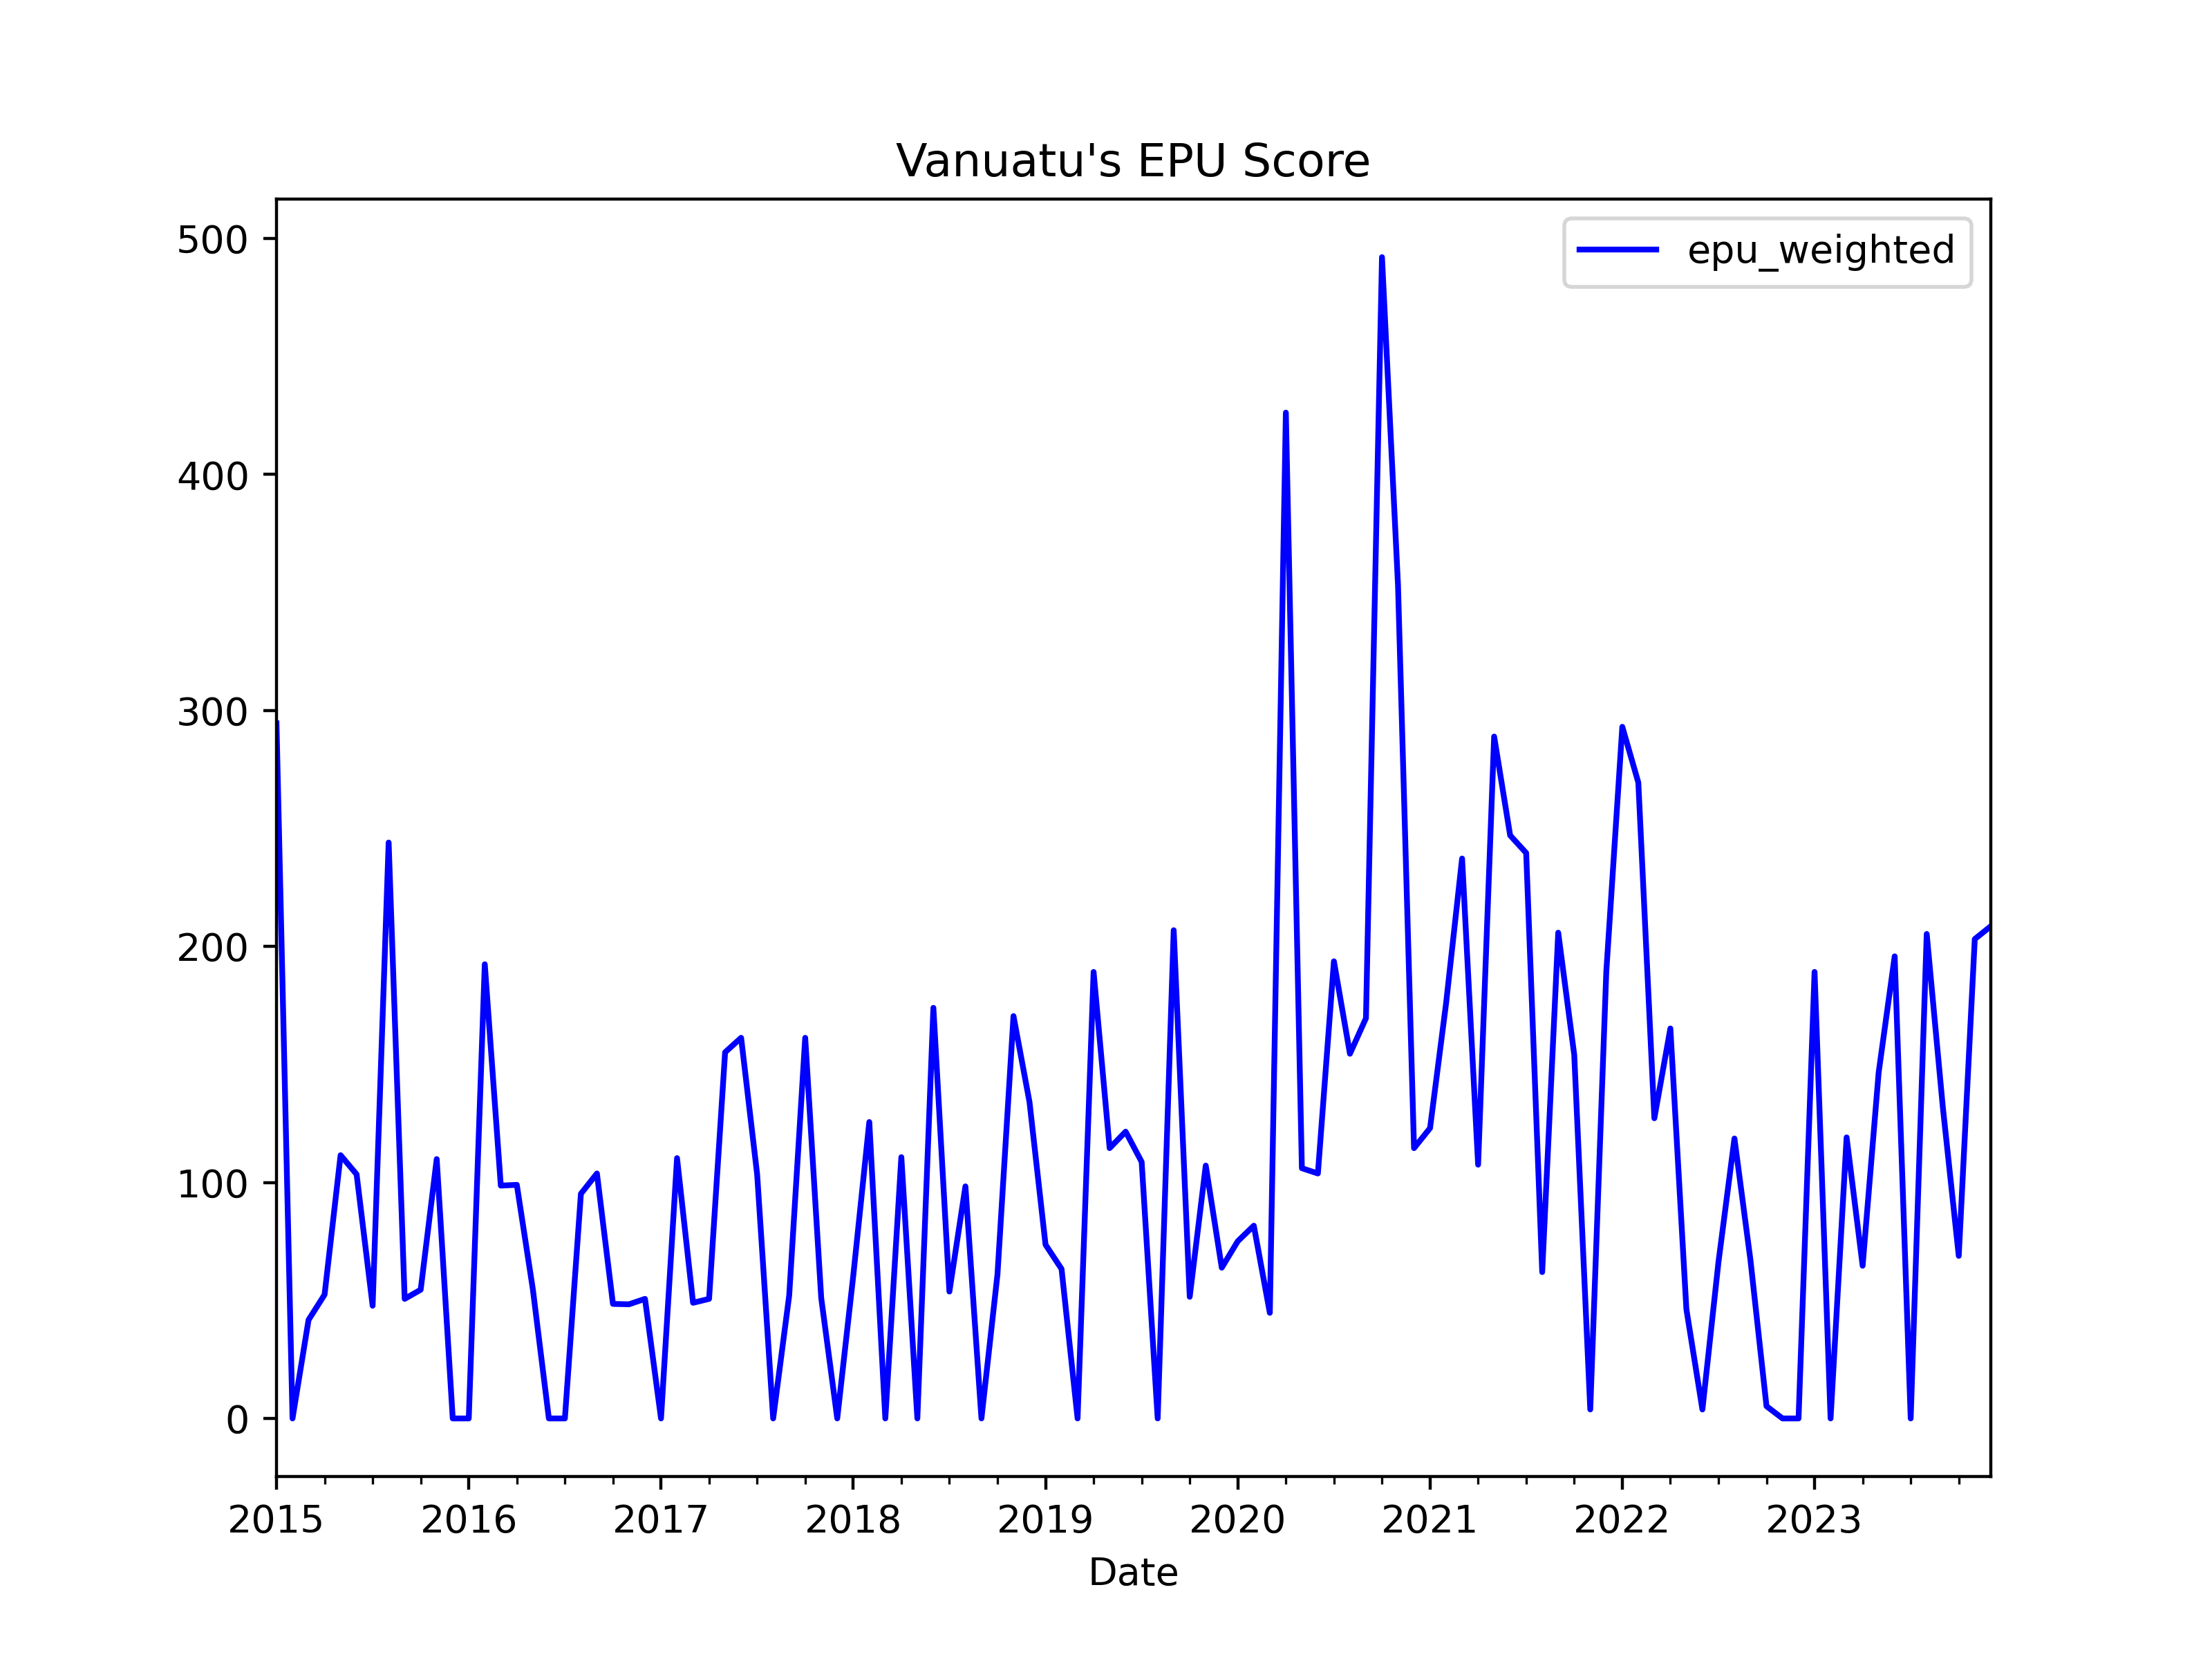

Data behind this chart, as committed beside it:
, date, ym, daily_posts_news_count, daily_posts_epu_count, daily_posts_ratio, vanuatu_abc_news_count, vanuatu_abc_epu_count, vanuatu_abc_ratio, vbr_news_count, vbr_epu_count, vbr_ratio, news_total, daily_posts_weights, vanuatu_abc_weights, vbr_weights, daily_posts_z_score, vanuatu_abc_z_score, vbr_z_score, z_score_unweighted, z_score_weighted, epu_weighted, epu_unweighted
0, 2015-01-01, 2015-1, 201, 4.0, 0.0199, 2.0, 0.0, 0.0, 0.0, 0.0, 0.0, 203.0, 0.9901, 0.009852, 0.0, 3.096, 0.0, 0.0, 1.032, 3.065, 294.5, 207.7
1, 2015-02-01, 2015-2, 254, 0.0, 0.0, 0.0, 0.0, 0.0, 0.0, 0.0, 0.0, 254.0, 1.0, 0.0, 0.0, 0.0, 0.0, 0.0, 0.0, 0.0, 0.0, 0.0
2, 2015-03-01, 2015-3, 299, 1.0, 0.003344, 59.0, 0.0, 0.0, 0.0, 0.0, 0.0, 358.0, 0.8352, 0.1648, 0.0, 0.5202, 0.0, 0.0, 0.1734, 0.4345, 41.75, 34.9
3, 2015-04-01, 2015-4, 274, 1.0, 0.00365, 11.0, 0.0, 0.0, 0.0, 0.0, 0.0, 285.0, 0.9614, 0.0386, 0.0, 0.5677, 0.0, 0.0, 0.1892, 0.5458, 52.44, 38.09
4, 2015-05-01, 2015-5, 263, 2.0, 0.007605, 5.0, 0.0, 0.0, 0.0, 0.0, 0.0, 268.0, 0.9813, 0.01866, 0.0, 1.183, 0.0, 0.0, 0.3943, 1.161, 111.5, 79.36
5, 2015-06-01, 2015-6, 285, 2.0, 0.007018, 4.0, 0.0, 0.0, 0.0, 0.0, 0.0, 289.0, 0.9862, 0.01384, 0.0, 1.092, 0.0, 0.0, 0.3639, 1.076, 103.4, 73.23
6, 2015-07-01, 2015-7, 304, 1.0, 0.003289, 9.0, 0.0, 0.0, 0.0, 0.0, 0.0, 313.0, 0.9712, 0.02875, 0.0, 0.5117, 0.0, 0.0, 0.1706, 0.497, 47.75, 34.33
7, 2015-08-01, 2015-8, 245, 4.0, 0.01633, 0.0, 0.0, 0.0, 0.0, 0.0, 0.0, 245.0, 1.0, 0.0, 0.0, 2.54, 0.0, 0.0, 0.8465, 2.54, 244, 170.4
8, 2015-09-01, 2015-9, 289, 1.0, 0.00346, 6.0, 0.0, 0.0, 0.0, 0.0, 0.0, 295.0, 0.9797, 0.02034, 0.0, 0.5382, 0.0, 0.0, 0.1794, 0.5273, 50.67, 36.11
9, 2015-10-01, 2015-10, 265, 1.0, 0.003774, 9.0, 0.0, 0.0, 0.0, 0.0, 0.0, 274.0, 0.9672, 0.03285, 0.0, 0.587, 0.0, 0.0, 0.1957, 0.5677, 54.55, 39.38
10, 2015-11-01, 2015-11, 267, 2.0, 0.007491, 5.0, 0.0, 0.0, 0.0, 0.0, 0.0, 272.0, 0.9816, 0.01838, 0.0, 1.165, 0.0, 0.0, 0.3884, 1.144, 109.9, 78.17
11, 2015-12-01, 2015-12, 253, 0.0, 0.0, 3.0, 0.0, 0.0, 0.0, 0.0, 0.0, 256.0, 0.9883, 0.01172, 0.0, 0.0, 0.0, 0.0, 0.0, 0.0, 0.0, 0.0
12, 2016-01-01, 2016-1, 237, 0.0, 0.0, 9.0, 0.0, 0.0, 0.0, 0.0, 0.0, 246.0, 0.9634, 0.03659, 0.0, 0.0, 0.0, 0.0, 0.0, 0.0, 0.0, 0.0
13, 2016-02-01, 2016-2, 230, 3.0, 0.01304, 3.0, 0.0, 0.0, 0.0, 0.0, 0.0, 233.0, 0.9871, 0.01288, 0.0, 2.029, 0.0, 0.0, 0.6763, 2.003, 192.4, 136.1
14, 2016-03-01, 2016-3, 301, 2.0, 0.006645, 2.0, 0.0, 0.0, 0.0, 0.0, 0.0, 303.0, 0.9934, 0.006601, 0.0, 1.034, 0.0, 0.0, 0.3445, 1.027, 98.66, 69.34
15, 2016-04-01, 2016-4, 299, 2.0, 0.006689, 3.0, 0.0, 0.0, 0.0, 0.0, 0.0, 302.0, 0.9901, 0.009934, 0.0, 1.04, 0.0, 0.0, 0.3468, 1.03, 98.98, 69.8
16, 2016-05-01, 2016-5, 270, 1.0, 0.003704, 3.0, 0.0, 0.0, 0.0, 0.0, 0.0, 273.0, 0.989, 0.01099, 0.0, 0.5761, 0.0, 0.0, 0.192, 0.5698, 54.75, 38.65
17, 2016-06-01, 2016-6, 288, 0.0, 0.0, 5.0, 0.0, 0.0, 0.0, 0.0, 0.0, 293.0, 0.9829, 0.01706, 0.0, 0.0, 0.0, 0.0, 0.0, 0.0, 0.0, 0.0
18, 2016-07-01, 2016-7, 302, 0.0, 0.0, 0.0, 0.0, 0.0, 0.0, 0.0, 0.0, 302.0, 1.0, 0.0, 0.0, 0.0, 0.0, 0.0, 0.0, 0.0, 0.0, 0.0
19, 2016-08-01, 2016-8, 311, 2.0, 0.006431, 3.0, 0.0, 0.0, 0.0, 0.0, 0.0, 314.0, 0.9904, 0.009554, 0.0, 1, 0.0, 0.0, 0.3334, 0.9908, 95.2, 67.11
20, 2016-09-01, 2016-9, 287, 2.0, 0.006969, 1.0, 0.0, 0.0, 0.0, 0.0, 0.0, 288.0, 0.9965, 0.003472, 0.0, 1.084, 0.0, 0.0, 0.3613, 1.08, 103.8, 72.72
21, 2016-10-01, 2016-10, 306, 1.0, 0.003268, 2.0, 0.0, 0.0, 0.0, 0.0, 0.0, 308.0, 0.9935, 0.006494, 0.0, 0.5083, 0.0, 0.0, 0.1694, 0.505, 48.53, 34.1
22, 2016-11-01, 2016-11, 308, 1.0, 0.003247, 1.0, 0.0, 0.0, 0.0, 0.0, 0.0, 309.0, 0.9968, 0.003236, 0.0, 0.505, 0.0, 0.0, 0.1683, 0.5034, 48.37, 33.88
23, 2016-12-01, 2016-12, 294, 1.0, 0.003401, 1.0, 0.0, 0.0, 0.0, 0.0, 0.0, 295.0, 0.9966, 0.00339, 0.0, 0.5291, 0.0, 0.0, 0.1764, 0.5273, 50.67, 35.5
24, 2017-01-01, 2017-1, 236, 0.0, 0.0, 1.0, 0.0, 0.0, 0.0, 0.0, 0.0, 237.0, 0.9958, 0.004219, 0.0, 0.0, 0.0, 0.0, 0.0, 0.0, 0.0, 0.0
25, 2017-02-01, 2017-2, 270, 2.0, 0.007407, 1.0, 0.0, 0.0, 0.0, 0.0, 0.0, 271.0, 0.9963, 0.00369, 0.0, 1.152, 0.0, 0.0, 0.3841, 1.148, 110.3, 77.3
26, 2017-03-01, 2017-3, 303, 1.0, 0.0033, 2.0, 0.0, 0.0, 0.0, 0.0, 0.0, 305.0, 0.9934, 0.006557, 0.0, 0.5134, 0.0, 0.0, 0.1711, 0.51, 49, 34.44
27, 2017-04-01, 2017-4, 292, 1.0, 0.003425, 3.0, 0.0, 0.0, 0.0, 0.0, 0.0, 295.0, 0.9898, 0.01017, 0.0, 0.5327, 0.0, 0.0, 0.1776, 0.5273, 50.67, 35.74
28, 2017-05-01, 2017-5, 284, 3.0, 0.01056, 5.0, 0.0, 0.0, 0.0, 0.0, 0.0, 289.0, 0.9827, 0.0173, 0.0, 1.643, 0.0, 0.0, 0.5477, 1.615, 155.2, 110.2
29, 2017-06-01, 2017-6, 277, 3.0, 0.01083, 1.0, 0.0, 0.0, 0.0, 0.0, 0.0, 278.0, 0.9964, 0.003597, 0.0, 1.685, 0.0, 0.0, 0.5616, 1.679, 161.3, 113
30, 2017-07-01, 2017-7, 288, 2.0, 0.006944, 1.0, 0.0, 0.0, 0.0, 0.0, 0.0, 289.0, 0.9965, 0.00346, 0.0, 1.08, 0.0, 0.0, 0.3601, 1.076, 103.4, 72.47
31, 2017-08-01, 2017-8, 291, 0.0, 0.0, 0.0, 0.0, 0.0, 0.0, 0.0, 0.0, 291.0, 1.0, 0.0, 0.0, 0.0, 0.0, 0.0, 0.0, 0.0, 0.0, 0.0
32, 2017-09-01, 2017-9, 281, 1.0, 0.003559, 6.0, 0.0, 0.0, 0.0, 0.0, 0.0, 287.0, 0.9791, 0.02091, 0.0, 0.5536, 0.0, 0.0, 0.1845, 0.542, 52.08, 37.14
33, 2017-10-01, 2017-10, 277, 3.0, 0.01083, 1.0, 0.0, 0.0, 0.0, 0.0, 0.0, 278.0, 0.9964, 0.003597, 0.0, 1.685, 0.0, 0.0, 0.5616, 1.679, 161.3, 113
34, 2017-11-01, 2017-11, 292, 1.0, 0.003425, 1.0, 0.0, 0.0, 0.0, 0.0, 0.0, 293.0, 0.9966, 0.003413, 0.0, 0.5327, 0.0, 0.0, 0.1776, 0.5309, 51.01, 35.74
35, 2017-12-01, 2017-12, 249, 0.0, 0.0, 1.0, 0.0, 0.0, 0.0, 0.0, 0.0, 250.0, 0.996, 0.004, 0.0, 0.0, 0.0, 0.0, 0.0, 0.0, 0.0, 0.0
36, 2018-01-01, 2018-1, 245, 1.0, 0.004082, 2.0, 0.0, 0.0, 0.0, 0.0, 0.0, 247.0, 0.9919, 0.008097, 0.0, 0.6349, 0.0, 0.0, 0.2116, 0.6298, 60.51, 42.59
37, 2018-02-01, 2018-2, 235, 2.0, 0.008511, 3.0, 0.0, 0.0, 0.0, 0.0, 0.0, 238.0, 0.9874, 0.01261, 0.0, 1.324, 0.0, 0.0, 0.4413, 1.307, 125.6, 88.81
38, 2018-03-01, 2018-3, 289, 0.0, 0.0, 0.0, 0.0, 0.0, 0.0, 0.0, 0.0, 289.0, 1.0, 0.0, 0.0, 0.0, 0.0, 0.0, 0.0, 0.0, 0.0, 0.0
39, 2018-04-01, 2018-4, 263, 2.0, 0.007605, 7.0, 0.0, 0.0, 0.0, 0.0, 0.0, 270.0, 0.9741, 0.02593, 0.0, 1.183, 0.0, 0.0, 0.3943, 1.152, 110.7, 79.36
40, 2018-05-01, 2018-5, 286, 0.0, 0.0, 7.0, 0.0, 0.0, 0.0, 0.0, 0.0, 293.0, 0.9761, 0.02389, 0.0, 0.0, 0.0, 0.0, 0.0, 0.0, 0.0, 0.0
41, 2018-06-01, 2018-6, 264, 3.0, 0.01136, 6.0, 2.0, 0.3333, 0.0, 0.0, 0.0, 270.0, 0.9778, 0.02222, 0.0, 1.768, 3.706, 0.0, 1.824, 1.811, 174, 367.2
42, 2018-07-01, 2018-7, 276, 1.0, 0.003623, 2.0, 0.0, 0.0, 0.0, 0.0, 0.0, 278.0, 0.9928, 0.007194, 0.0, 0.5636, 0.0, 0.0, 0.1879, 0.5595, 53.76, 37.81
43, 2018-08-01, 2018-8, 303, 2.0, 0.006601, 1.0, 0.0, 0.0, 0.0, 0.0, 0.0, 304.0, 0.9967, 0.003289, 0.0, 1.027, 0.0, 0.0, 0.3423, 1.023, 98.33, 68.88
44, 2018-09-01, 2018-9, 272, 0.0, 0.0, 0.0, 0.0, 0.0, 0.0, 0.0, 0.0, 272.0, 1.0, 0.0, 0.0, 0.0, 0.0, 0.0, 0.0, 0.0, 0.0, 0.0
45, 2018-10-01, 2018-10, 243, 1.0, 0.004115, 2.0, 0.0, 0.0, 0.0, 0.0, 0.0, 245.0, 0.9918, 0.008163, 0.0, 0.6401, 0.0, 0.0, 0.2134, 0.6349, 61.01, 42.94
46, 2018-11-01, 2018-11, 260, 3.0, 0.01154, 3.0, 0.0, 0.0, 0.0, 0.0, 0.0, 263.0, 0.9886, 0.01141, 0.0, 1.795, 0.0, 0.0, 0.5983, 1.774, 170.5, 120.4
47, 2018-12-01, 2018-12, 221, 2.0, 0.00905, 2.0, 0.0, 0.0, 0.0, 0.0, 0.0, 223.0, 0.991, 0.008969, 0.0, 1.408, 0.0, 0.0, 0.4692, 1.395, 134, 94.44
48, 2019-01-01, 2019-1, 198, 1.0, 0.005051, 5.0, 0.0, 0.0, 0.0, 0.0, 0.0, 203.0, 0.9754, 0.02463, 0.0, 0.7856, 0.0, 0.0, 0.2619, 0.7663, 73.63, 52.7
49, 2019-02-01, 2019-2, 234, 1.0, 0.004274, 2.0, 0.0, 0.0, 0.0, 0.0, 0.0, 236.0, 0.9915, 0.008475, 0.0, 0.6648, 0.0, 0.0, 0.2216, 0.6591, 63.33, 44.6
50, 2019-03-01, 2019-3, 283, 0.0, 0.0, 3.0, 0.0, 0.0, 0.0, 0.0, 0.0, 286.0, 0.9895, 0.01049, 0.0, 0.0, 0.0, 0.0, 0.0, 0.0, 0.0, 0.0
51, 2019-04-01, 2019-4, 236, 3.0, 0.01271, 1.0, 0.0, 0.0, 0.0, 0.0, 0.0, 237.0, 0.9958, 0.004219, 0.0, 1.977, 0.0, 0.0, 0.6591, 1.969, 189.2, 132.7
52, 2019-05-01, 2019-5, 259, 2.0, 0.007722, 2.0, 0.0, 0.0, 0.0, 0.0, 0.0, 261.0, 0.9923, 0.007663, 0.0, 1.201, 0.0, 0.0, 0.4004, 1.192, 114.5, 80.58
53, 2019-06-01, 2019-6, 246, 2.0, 0.00813, 0.0, 0.0, 0.0, 0.0, 0.0, 0.0, 246.0, 1.0, 0.0, 0.0, 1.265, 0.0, 0.0, 0.4216, 1.265, 121.5, 84.84
54, 2019-07-01, 2019-7, 274, 2.0, 0.007299, 1.0, 0.0, 0.0, 0.0, 0.0, 0.0, 275.0, 0.9964, 0.003636, 0.0, 1.135, 0.0, 0.0, 0.3785, 1.131, 108.7, 76.17
55, 2019-08-01, 2019-8, 279, 0.0, 0.0, 2.0, 0.0, 0.0, 0.0, 0.0, 0.0, 281.0, 0.9929, 0.007117, 0.0, 0.0, 0.0, 0.0, 0.0, 0.0, 0.0, 0.0
56, 2019-09-01, 2019-9, 288, 4.0, 0.01389, 1.0, 0.0, 0.0, 0.0, 0.0, 0.0, 289.0, 0.9965, 0.00346, 0.0, 2.16, 0.0, 0.0, 0.7202, 2.153, 206.9, 144.9
57, 2019-10-01, 2019-10, 289, 1.0, 0.00346, 1.0, 0.0, 0.0, 0.0, 0.0, 0.0, 290.0, 0.9966, 0.003448, 0.0, 0.5382, 0.0, 0.0, 0.1794, 0.5364, 51.54, 36.11
58, 2019-11-01, 2019-11, 278, 2.0, 0.007194, 1.0, 0.0, 0.0, 0.0, 0.0, 0.0, 279.0, 0.9964, 0.003584, 0.0, 1.119, 0.0, 0.0, 0.373, 1.115, 107.1, 75.08
59, 2019-12-01, 2019-12, 232, 1.0, 0.00431, 2.0, 0.0, 0.0, 0.0, 0.0, 0.0, 234.0, 0.9915, 0.008547, 0.0, 0.6705, 0.0, 0.0, 0.2235, 0.6648, 63.87, 44.98
... 48 more rows
